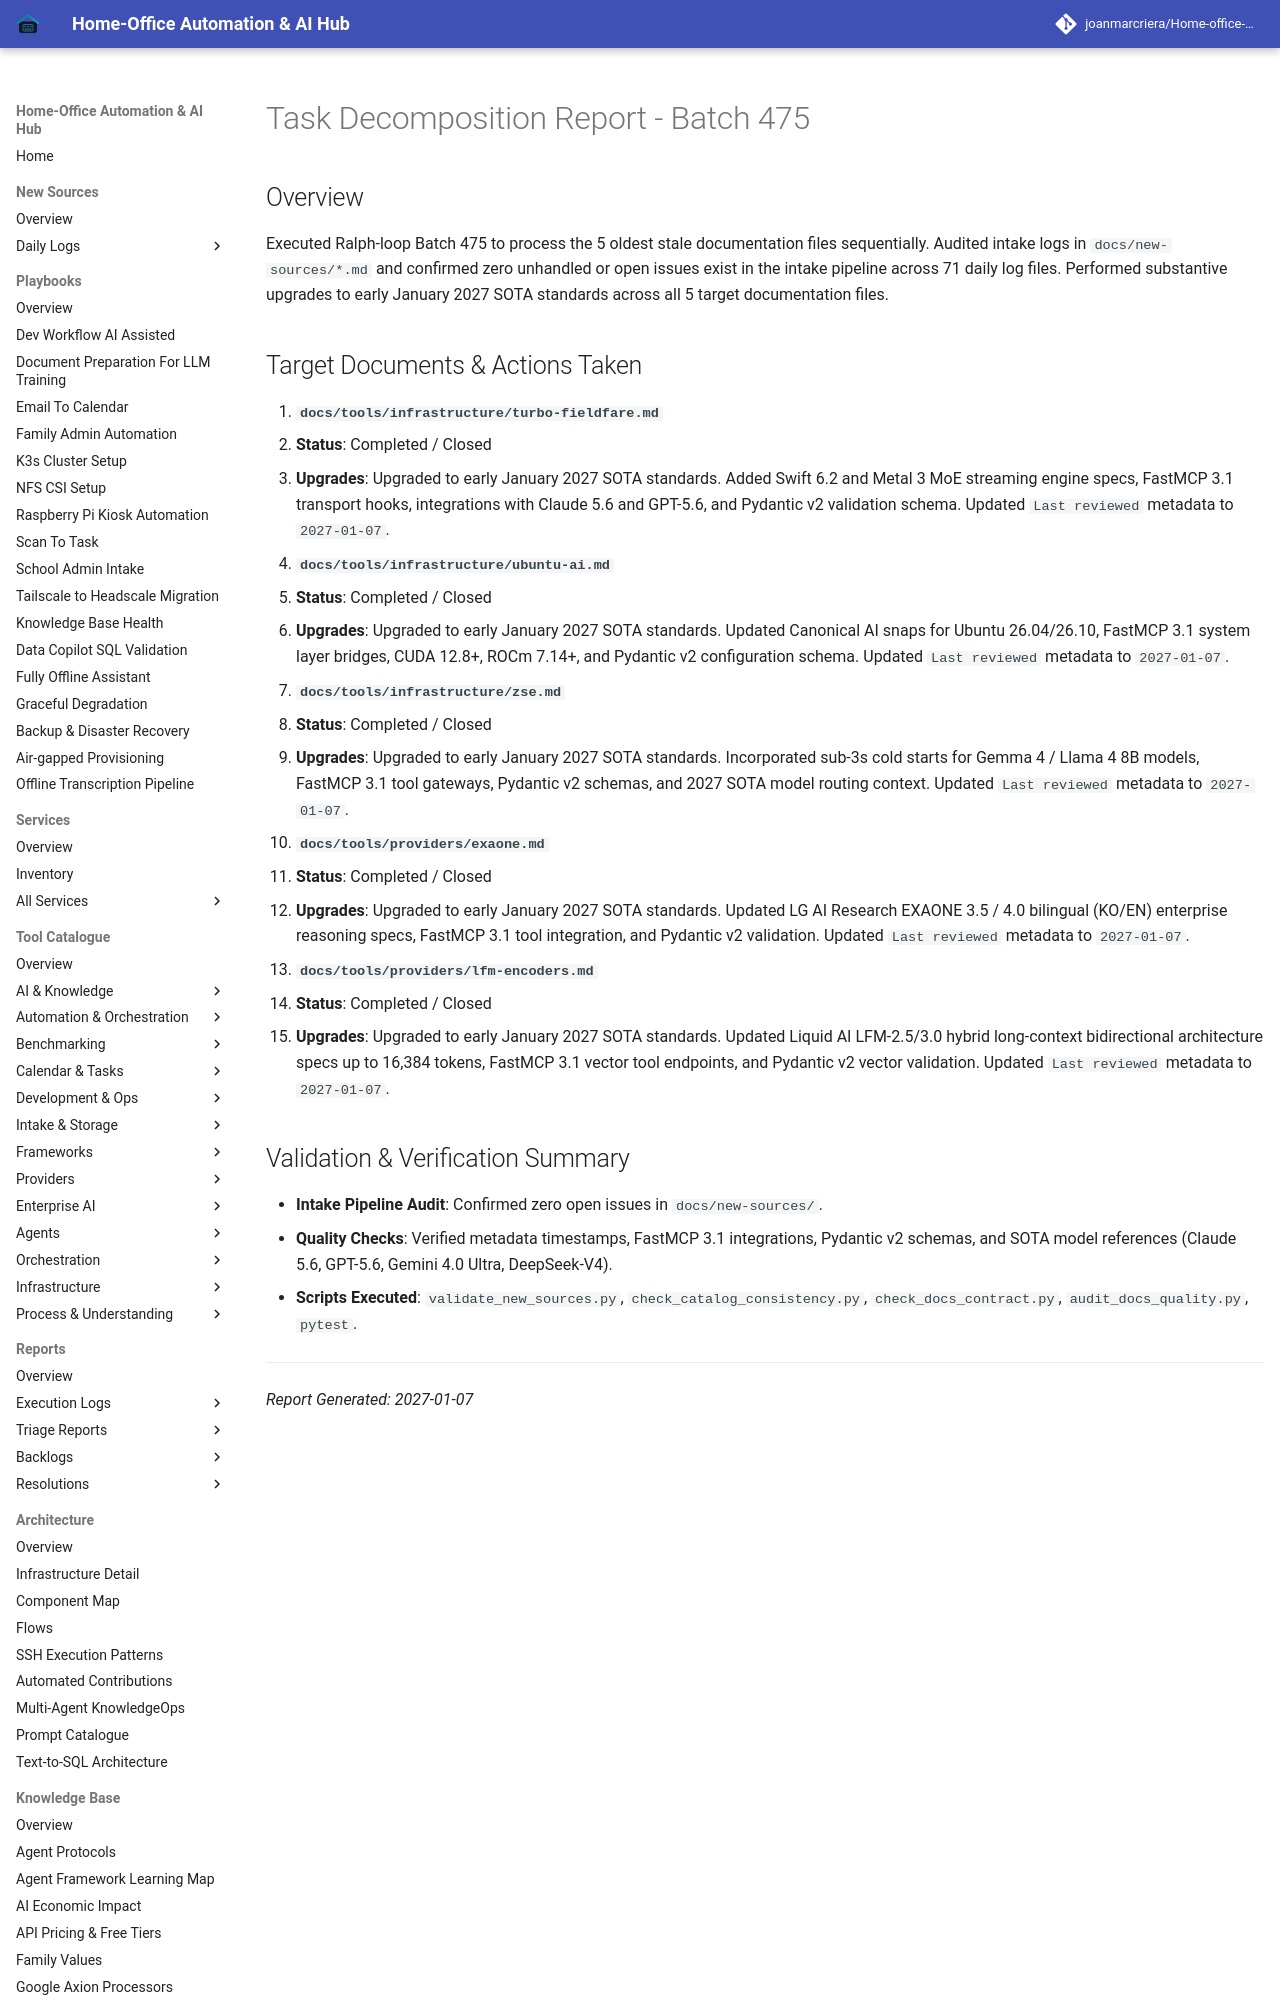

repository: joanmarcriera/Home-office-automations · page: reports/task-decomposition-batch-475/index.html · generator: mkdocs

# Task Decomposition Report - Batch 475

## Overview
Executed Ralph-loop Batch 475 to process the 5 oldest stale documentation files sequentially. Audited intake logs in `docs/new-sources/*.md` and confirmed zero unhandled or open issues exist in the intake pipeline across 71 daily log files. Performed substantive upgrades to early January 2027 SOTA standards across all 5 target documentation files.
